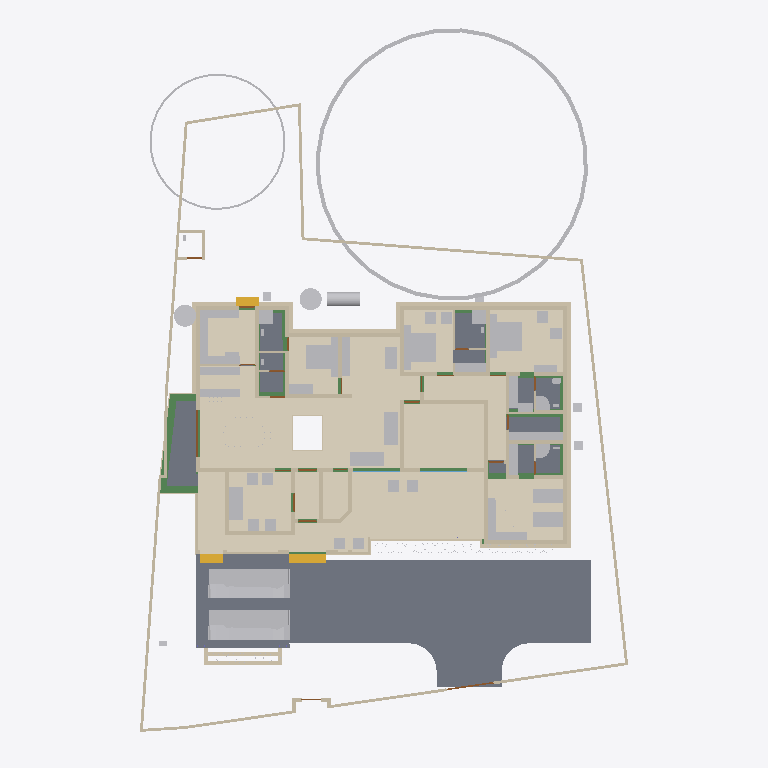
Plan cut of the same IFC building model at storey 'Footing' (level -0.87 m, cut at 0.53 m), seen from above with north up, elements coloured by IFC class: 90 walls (beige), 62 other elements (light grey), 22 beams (green), 12 coverings (cream), 12 doors (brown), 10 slabs (grey), 3 stair flights (yellow), 2 windows (light blue). Cut surfaces are drawn darker.
Extent 30.9 m × 45.0 m × 17.1 m (x, y, z). Storeys (7): Footing at -0.87 m; 00 at 0.00 m; GF at 0.45 m; GF Lintel at 2.55 m; FF at 3.45 m; GF-E at 3.45 m; FFtop at 5.70 m. Elements (802): 267 IfcWall, 192 IfcBeam, 69 IfcFurniture, 45 IfcColumn, 31 IfcWindow, 29 IfcGeographicElement, 27 IfcDoor, 23 IfcSlab, 18 IfcSanitaryTerminal, 14 IfcCovering, 14 IfcElectricAppliance, 12 IfcEarthworksFill.

HEADER;
FILE_DESCRIPTION(('ViewDefinition[DesignTransferView]'),'2;1');
FILE_NAME('Sreekesh.ifc','2025-06-14T13:57:24+05:30',(),(),'IfcOpenShell 0.8.3-alpha250613','Bonsai 0.8.3-alpha250613-9b8357c','Nobody');
FILE_SCHEMA(('IFC4X3'));
ENDSEC;
DATA;
#1=IFCPROJECT('0aPvmvJuf5owphcfiKWAsN',$,'My Project',$,$,$,$,(#14,#26),#9);
#30=IFCSITE('3jTVXq97zE2OZTfzZH9iYT',$,'My Site',$,$,#53,$,$,$,$,$,$,$,$);
#211744=IFCSITE('2pH2ecD1v9bgK8psTEcl$_',$,'Site',$,$,#211760,#211754,$,$,$,$,$,$,$);
#36=IFCBUILDING('3Bt1MypEf4fuqFfshm9kTs',$,'My Building',$,$,#59,$,$,$,$,$,$);
#333137=IFCBUILDING('2u05Cn$TD6OPdaLJzvNsxO',$,'GFWall',$,$,#333157,$,$,$,$,$,$);
#339211=IFCBUILDING('002Xt49mzDahM74jmffgUi',$,'GF-P',$,$,#339231,$,$,$,$,$,$);
#42=IFCBUILDINGSTOREY('3Yt8GBe1vE1Byt_$JKaQnQ',$,'GF',$,$,#7313,$,$,$,$);
#8023=IFCBUILDINGSTOREY('3LNq90aff4Xhn4xfthWyFx',$,'00',$,$,#8039,$,$,$,$);
#71986=IFCBUILDINGSTOREY('1ZF$IMkzjA5efl8XVVA8ry',$,'FFtop',$,$,#72046,$,$,$,$);
#72129=IFCBUILDINGSTOREY('1Nt2vvvNTB5u0X$NIke4ti',$,'GF Lintel',$,$,#280967,$,$,$,$);
#83382=IFCBUILDINGSTOREY('2do7yjy$r1eOSN7_GxsK9f',$,'FF',$,$,#83409,$,$,$,$);
#301077=IFCBUILDINGSTOREY('1n3LFyF6X708Cvo1r86gbR',$,'Footing',$,$,#301097,$,$,$,$);
#340744=IFCBUILDINGSTOREY('0$aAKYJlj1sB8ELKRxTL7n',$,'GF-E',$,$,#340770,$,$,$,$);
#116871=IFCSLAB('1D4i_90s56vAIuoe4hq8Xo',$,'Slab',$,$,#189037,#116882,$,$);
#330851=IFCCOVERING('3kms8ObvT2A83v6EkiQCtZ',$,'Covering',$,$,#332110,#330862,$,$);
#345031=IFCCOVERING('3RPlCoLTXEkg2LQ5VmhLHT',$,'Covering',$,$,#345237,#345042,$,$);
#339298=IFCCOVERING('0RcNbxwC1BPO6vPsSe5hv0',$,'Covering',$,$,#339326,#339309,$,$);
#189038=IFCSLAB('2JYu6QrLL0QvzbDq4KPxbf',$,'Slab',$,$,#189091,#189049,$,$);
#158109=IFCGEOGRAPHICELEMENT('1ICn9VC11DLu$jSeyjW6na',$,'GeographicElement',$,$,#159277,#158141,$,$);
#344036=IFCCOVERING('0d2zgKDdP8dwFGBu$GD38F',$,'Covering',$,$,#344995,#344047,$,$);
#344009=IFCCOVERING('2wUE701ff3ZBcv_UhuFthK',$,'Covering',$,$,#344035,#344020,$,$);
#339327=IFCCOVERING('2gdKm_COPCGQt2$pqnEIyy',$,'Covering',$,$,#339363,#339338,$,$);
#343848=IFCCOVERING('0UuWKOFoDDYvmplRYi7h7d',$,'Covering',$,$,#343876,#343859,$,$);
#146729=IFCVEHICLE('0zRPRsukT96P6cuFPGiKs1',$,'Vehicle',$,$,#189086,#146742,$,$);
#70155=IFCVEHICLE('3fs_92XJnE9xh12t4cEAUA',$,'Vehicle',$,$,#189081,#70187,$,$);
#330794=IFCSLAB('2m4RWmARb8ng3Ygm017ww6',$,'Slab',$,$,#332135,#330805,$,$);
#330825=IFCCOVERING('3nRllzUpD64eh_0QS$S781',$,'Covering',$,$,#330833,#330840,$,$);
#343982=IFCCOVERING('3pEdpTjbjFLQ$oJNw_068r',$,'Covering',$,$,#344008,#343993,$,$);
#343931=IFCCOVERING('0kYX189Jf7CBGn9ceIdHnd',$,'Covering',$,$,#343981,#343942,$,$);
#330623=IFCSLAB('2hl_cfSjf0sAYKs4IehkNU',$,'Slab',$,$,#330653,#330634,$,$);
#330566=IFCSLAB('1KV5e4N_LAjfJ$UL2nwl3p',$,'Slab',$,$,#332115,#330577,$,$);
#66022=IFCWALL('2FUeR5sFb9uwjJGdeVWABU',$,'Wall',$,$,#212658,#66028,$,$);
#343904=IFCCOVERING('2DZod39rv4RxPbk5$8U$JL',$,'Covering',$,$,#344990,#343915,$,$);
#330504=IFCSLAB('03xIm3ukzAoQYSdD2H4JTp',$,'Slab',$,$,#330534,#330515,$,$);
#343877=IFCCOVERING('3Wi1uDf0TEzBEG7DUo_LFE',$,'Covering',$,$,#343903,#343888,$,$);
#330654=IFCSLAB('0zeqns1fb6GQhZZBUNJUl9',$,'Slab',$,$,#332120,#330665,$,$);
#90359=IFCWALL('3p_Mlr$7n7WPwtZxEevqS4',$,'Wall',$,$,#333323,#90370,$,$);
#35081=IFCFURNITURE('24hcVyXrH4tf35GE4proyw',$,'Furniture',$,$,#233100,#35113,$,$);
#40270=IFCFURNITURE('1aP3zeWsL0ZQXEuRipuWXs',$,'Furniture',$,$,#233105,#40283,$,$);
#158156=IFCGEOGRAPHICELEMENT('2JlHSkVhjCZPlJyc1W8A6K',$,'GeographicElement',$,$,#159282,#158188,$,$);
#65997=IFCWALL('1DC2$ngnnDR8Q9h6mAR0js',$,'Wall',$,$,#345521,#66003,$,$);
#330680=IFCSLAB('2fqwCXX4D8Vwt6ELtzQYwL',$,'Slab',$,$,#332125,#330691,$,$);
#76812=IFCFURNITURE('0TjK6ZDxX03eSWHk61hTjB',$,'Furniture',$,$,#298617,#87231,$,$);
#285749=IFCWALL('23M4dZECv7RPP4RWKkyrhY',$,'Wall.082',$,$,#286025,#285760,$,$);
#222195=IFCWALL('2ixJvC9dH599amejUM2w6G',$,'Wall',$,$,#293165,#222215,$,$);
#309133=IFCWALL('2VcyNDgMn9VgDTDYN_$YR$',$,'Wall',$,$,#315096,#309144,$,$);
#3067=IFCWALL('3GZ$skLXf6OgGR8mfLciD_',$,'Wall',$,$,#333298,#3073,$,$);
#3520=IFCWALL('1kfIyPN_b4JPSDED46DDvv',$,'Wall',$,$,#333253,#3526,$,$);
#309107=IFCWALL('01iQiyD9jF981ZNgDvXuAr',$,'Wall',$,$,#315514,#309118,$,$);
#332270=IFCBEAM('2xaS$r06b4vf3tMS9n7DUs',$,'Beam',$,$,#332397,#332289,$,$);
#33203=IFCFURNITURE('17qZxJfnjAUwxgeyWuttn3',$,'Furniture',$,$,#120496,#33235,$,$);
#2872=IFCWALL('0VICnwrYLCM9IhHcjSiD9g',$,'Wall',$,$,#333268,#2879,$,$);
#33248=IFCFURNITURE('2bin7WsULDjPeLfYKRFVAv',$,'Furniture',$,$,#120501,#33261,$,$);
#119695=IFCFURNITURE('0QVhsRe3v2xh1mazg7g3pY',$,'Furniture',$,$,#123249,#119726,$,$);
#344905=IFCTANK('1rgzyVEiLBxg3a44n21QEG',$,'Tank',$,$,#345830,#344917,$,$);
#40437=IFCFURNITURE('0T3ErBLYfCbANjLJsek21j',$,'Furniture.012',$,$,#205987,#40450,$,$);
#18348=IFCWALL('1c7n2BYDr8yh53xvaRXxqS',$,'Wall',$,$,#333238,#18359,$,$);
#209390=IFCFURNITURE('1qta$LkA5AceF3Xp8O0QAN',$,'Furniture',$,$,#209427,#209402,$,$);
#40382=IFCFURNITURE('3pKgwG2ITCbQ1PcX8XbhFK',$,'Furniture',$,$,#205977,#40414,$,$);
#322593=IFCBEAM('0JThVjgLz2c8tnzX3fx6cE',$,'Beam',$,$,#323689,#322604,$,$);
#226167=IFCWALL('1JVywoPUH41xuuLQv_Mf23',$,'Wall.082',$,$,#226244,#226178,$,$);
#344882=IFCWASTETERMINAL('0v1hqfc$r1$wf5R2fPkqwY',$,'WasteTerminal',$,$,#345030,#344893,$,$);
#345472=IFCWALL('0yhntx_XHBtOwqFxJIUy0e',$,'Wall.082',$,$,#345566,#345483,$,$);
#344854=IFCWASTETERMINAL('3h7h8u_I98lOH4BWXVcUCV',$,'WasteTerminal',$,$,#345025,#344866,$,$);
#221936=IFCFURNITURE('1SfLKwq5v3xOXfb9fyzIuY',$,'Furniture',$,$,#221949,#221935,$,$);
#2959=IFCWALL('3OEI3BHmD4XPtrMwXvI884',$,'Wall',$,$,#333218,#2970,$,$);
#41614=IFCSTAIRFLIGHT('3mjK21MVj5Wxp88atmNL9l',$,'StairFlight',$,$,#143920,#41646,$,2,1,0.150000005960464,0.25,.STRAIGHT.);
#65947=IFCWALL('08s$eE7qfC1vtHJbeTdsNK',$,'Wall',$,$,#211965,#65953,$,$);
#109389=IFCFURNISHINGELEMENT('2eQ9uL$OD2E9oWgv9ZYd3O',$,'FurnishingElement',$,$,#109815,#109402,$);
#109363=IFCFURNISHINGELEMENT('0bAUBsPx10d8Mx73bRwCRJ',$,'FurnishingElement',$,$,#109388,#109376,$);
#3151=IFCWALL('2frHB1bR9FtP23RXamn7Ko',$,'Wall',$,$,#333488,#3162,$,$);
#4009=IFCWALL('2lHSG51rHEfeNsY_Rnf304',$,'Wall',$,$,#333173,#4020,$,$);
#308639=IFCWALL('0UYp14YpP1MAW0yCb4nw87',$,'Wall',$,$,#315836,#308650,$,$);
#114033=IFCFURNISHINGELEMENT('3Wz92t1tb8CAYEiXUnbJ22',$,'FurnishingElement',$,$,#298612,#114046,$);
#65878=IFCWALL('1RxXXtAKb3$uqm3spal5Ab',$,'Wall.049',$,$,#212025,#65884,$,$);
#110356=IFCWALL('3Jc2L501zCIf2lBfrewdbK',$,'Wall',$,$,#292962,#110367,$,$);
#18016=IFCWALL('2qNYwIywzDnw0eOADeB3_0',$,'Wall',$,$,#333363,#18027,$,$);
#18042=IFCWALL('3bhXUDB39FaPZW_NASdZlT',$,'Wall',$,$,#333503,#18053,$,$);
#73976=IFCFURNITURE('0_rDbuDo58VxsMmqMXWGXl',$,'Furniture',$,$,#74076,#73989,$,$);
#223735=IFCFURNITURE('0gFu3CQZ50bfj8QO0AdVKh',$,'Furniture',$,$,#223772,#223746,$,$);
#101757=IFCWALL('3Re5U6AfH5hRjhCU8HzlUQ',$,'Wall',$,$,#149415,#101777,$,$);
#51281=IFCFURNITURE('055N_$xmX9ZQbc0CYFtvE3',$,'Furniture',$,$,#205982,#73671,$,$);
#51371=IFCFURNITURE('0yYwZAg3jFQvkxBxQ0MGp1',$,'Furniture',$,$,#74041,#73713,$,$);
#18672=IFCWALL('0s5YaOi8jF58ocUKtzFB68',$,'Wall',$,$,#333183,#18683,$,$);
#18525=IFCWALL('2nl9frQ2v9fwHEG6jroVG1',$,'Wall',$,$,#333413,#18536,$,$);
#8133=IFCWALL('2NV9tTUID8IOq7fV7oI$I_',$,'Wall',$,$,#149410,#8144,$,$);
#4130=IFCWALL('1AvIXg7ED1P9NhJbZDV_E1',$,'Wall',$,$,#333378,#4141,$,$);
#18646=IFCWALL('20GHUXbGDFDBHE5XphavUy',$,'Wall',$,$,#333423,#18657,$,$);
#18194=IFCWALL('1AbV9w0nLBfPekv$ii5eki',$,'Wall',$,$,#333348,#18205,$,$);
#18392=IFCWALL('2Hkjxieqv1Fue5ySQ6NeWL',$,'Wall',$,$,#333293,#18403,$,$);
#18588=IFCWALL('0dH3P3qYrCC8jvNsEw9m9T',$,'Wall',$,$,#333478,#18599,$,$);
#309185=IFCWALL('1RTxTTrCL8QeAofqzjoycv',$,'Wall',$,$,#314935,#309196,$,$);
#327920=IFCBEAM('1u9voof95Cp8BkjJqPE6_U',$,'Beam',$,$,#332415,#327939,$,$);
#302165=IFCWALL('1$HxsBOwj5nRXfdvXyY53f',$,'Wall',$,$,#303384,#302176,$,$);
#321451=IFCBEAM('3708yRWgLANO$UXD9FgLFU',$,'Beam',$,$,#321653,#321462,$,$);
#322340=IFCBEAM('3$k90v2JXBwOG_BKNDj5UO',$,'Beam',$,$,#324461,#322351,$,$);
#4072=IFCWALL('0Y3rN168r7Jxb0OqetfU7X',$,'Wall',$,$,#333448,#4083,$,$);
#222581=IFCFURNITURE('0DRk2GTVzEdepQGn1Cc580',$,'Furniture',$,$,#222617,#222592,$,$);
#78352=IFCFURNITURE('3keQdM9i5FJ9JBwmsM_Qg3',$,'Furniture',$,$,#80030,#286314,$,$);
#321351=IFCBEAM('1002koZ$TEXecTxtQvSjVq',$,'Beam',$,$,#321418,#321362,$,$);
#223662=IFCFURNITURE('3VZhsHNyL03RrVL9$oGCt$',$,'Furniture',$,$,#223698,#223673,$,$);
#285691=IFCWALL('3FXX66X1H7gQUhINB1ZqHj',$,'Wall.082',$,$,#285831,#285702,$,$);
#329035=IFCWALL('2$n50xrj53zPnnhI4Jq0HX',$,'Wall',$,$,#329395,#329055,$,$);
#308743=IFCWALL('3Tnn_JHV999eTqU$lk38Gu',$,'Wall',$,$,#316036,#308754,$,$);
#205023=IFCWALL('2UCXlaZiz9gRZ4iLCU3mzL',$,'Wall',$,$,#333473,#205034,$,$);
#222011=IFCFURNITURE('0NqQx8IRvFaBAI6L7wRYaK',$,'Furniture',$,$,#222021,#222010,$,$);
#41688=IFCSTAIRFLIGHT('0VcD2gJAfBIuw$lMxDzKKO',$,'StairFlight',$,$,#283276,#118718,$,2,1,0.150000005960464,0.25,.STRAIGHT.);
#79990=IFCSTAIRFLIGHT('1DnY2XVefC_QhnIFzju6yh',$,'StairFlight',$,$,#80105,#148959,$,$,$,$,$,$);
#16913=IFCWALL('3FSYpd1tn9SgCqZ8sPMfkT',$,'Wall',$,$,#333223,#16924,$,$);
#322219=IFCBEAM('0SNQ61idv8nAn9s$w1aH4x',$,'Beam',$,$,#322295,#322230,$,$);
#50229=IFCSANITARYTERMINAL('1fOwUzmtv9afxOsUQO0pB7',$,'SanitaryTerminal',$,$,#51448,#50242,$,$);
#52186=IFCSANITARYTERMINAL('31xwdd6k9ESw7YnQ1LspId',$,'SanitaryTerminal',$,$,#52351,#52199,$,$);
#106041=IFCSANITARYTERMINAL('3sA1eoE299ufpxJw1HaYmz',$,'SanitaryTerminal',$,$,#106132,#109542,$,$);
#302139=IFCWALL('3JfewLUD57vv22OwwmUUes',$,'Wall',$,$,#302983,#302150,$,$);
#51057=IFCSANITARYTERMINAL('1TZeRF9t54uwS6h95ZvvLS',$,'SanitaryTerminal',$,$,#206007,#109527,$,$);
#4193=IFCWALL('1S26G2gIX1gA7ikyBlvCVo',$,'Wall',$,$,#333513,#4204,$,$);
#24001=IFCWALL('3hphgpD2b28xqT53FPskSj',$,'Wall',$,$,#333408,#24012,$,$);
#108552=IFCELECTRICAPPLIANCE('2MsiRa6yz7avswEDtIbGhH',$,'ElectricAppliance',$,$,#222159,#108584,$,$);
#4400=IFCWALL('2EfOldwLX0nA3x6s$146tT',$,'Wall',$,$,#333193,#4411,$,$);
#18431=IFCWALL('0_Fa$t1jbFZejYJKQtXQPU',$,'Wall',$,$,#334104,#18442,$,$);
#23938=IFCWALL('0ZZEq2syzEPfO9qD2AQWDv',$,'Wall',$,$,#333523,#23949,$,$);
#80282=IFCFURNITURE('3InpbPAMj2MBzrSOMYlvHV',$,'Furniture',$,$,#80408,#286215,$,$);
#309159=IFCWALL('1V_dIHu1r0A9eGkskasoOA',$,'Wall',$,$,#316323,#309170,$,$);
#327954=IFCBEAM('0sP03oSW15$QcfoTPLiBso',$,'Beam',$,$,#332626,#327973,$,$);
#301587=IFCWALL('2h55052Ef5nAmrSgnCMKqk',$,'Wall',$,$,#301649,#301598,$,$);
#23640=IFCWALL('0_SaQ7wpHF8PQbZNvLqwvm',$,'Wall',$,$,#342961,#23651,$,$);
#120632=IFCWALL('2Lqjpf9Aj0Vh1iBvOWYUCR',$,'Wall',$,$,#333458,#120643,$,$);
#73868=IFCFURNITURE('0sWiAZchD9CQr_lkdFZUTW',$,'Furniture',$,$,#352188,#352126,$,$);
#109955=IFCWALL('0m53cJKujAOwiy8OxGf4Uf',$,'Wall',$,$,#212433,#109966,$,$);
#119648=IFCFURNITURE('1JYWbcuBf30ORcWZXivos0',$,'Furniture',$,$,#147479,#147144,$,$);
#34185=IFCFURNITURE('2BE9a6LpL91PCj4_J$x9Rr',$,'Furniture',$,$,#147540,#147166,$,$);
#35844=IFCFURNITURE('18HlnwBc9DnAvKFnG7c4d9',$,'Furniture',$,$,#147555,#147232,$,$);
#35870=IFCFURNITURE('0zixzxSUv7NBPjkhBn6BwL',$,'Furniture',$,$,#147560,#147254,$,$);
#35896=IFCFURNITURE('076SYXiXP7jhnOyre$gCoP',$,'Furniture',$,$,#147565,#147276,$,$);
#119601=IFCFURNITURE('3zxgQVx3X9e9K7Uitk4v3$',$,'Furniture',$,$,#147570,#147298,$,$);
#119627=IFCFURNITURE('0dDpUaa6nCsfvkcRPls5fd',$,'Furniture',$,$,#147575,#147320,$,$);
#147480=IFCFURNITURE('00YQdIzvr0bv6uDTc6vlmO',$,'Furniture',$,$,#147585,#147493,$,$);
#222753=IFCFURNITURE('3mJ1p$bc56UALxWDJNN0rm',$,'Furniture',$,$,#223616,#222766,$,$);
#222781=IFCFURNITURE('0v7OEyCvr39hZF6L_IZlKk',$,'Furniture',$,$,#223621,#222794,$,$);
#233035=IFCFURNITURE('2H$5BrOv18cvst8X4y554L',$,'Furniture',$,$,#233067,#233048,$,$);
#233068=IFCFURNITURE('2s9hVLrcDA5wvNZJTkkoKg',$,'Furniture',$,$,#233130,#233081,$,$);
#34206=IFCFURNITURE('0Tjm9jror8bPxG689sHAj8',$,'Furniture',$,$,#147545,#147188,$,$);
#34232=IFCFURNITURE('0VTCb1Evn558OH68N69Eaz',$,'Furniture',$,$,#147550,#147210,$,$);
#323821=IFCBEAM('1t67V$RoL7uxUKYWHLvP$f',$,'Beam',$,$,#324332,#323832,$,$);
#72992=IFCWALL('0nKeLZCI54WeIG0cLfl1fW',$,'Wall',$,$,#291617,#73003,$,$);
#23777=IFCWALL('1ASg6knUz7cALk6Wf7iLsx',$,'Wall',$,$,#333483,#23788,$,$);
#205235=IFCWALL('0j$uZz88bBJw4YgnSugDAy',$,'Wall',$,$,#342936,#205266,$,$);
#324042=IFCBEAM('3ga4rtxNr4kAohXQ6w7gaj',$,'Beam',$,$,#324091,#324053,$,$);
#4251=IFCWALL('0Bt3ZVIAf4Xxxu9dLd3uEo',$,'Wall',$,$,#333208,#4262,$,$);
#301497=IFCWALL('279hzSrFnDAemlMzXxDDiC',$,'Wall',$,$,#302855,#301508,$,$);
#72748=IFCWALL('1UbR72eUH7cw3XKVuvBX9f',$,'Wall',$,$,#282393,#72759,$,$);
#24504=IFCWALL('2_1GARUmnBv8h1fVKiMUG8',$,'Wall',$,$,#342956,#24515,$,$);
#323590=IFCBEAM('2KvW8IAv97GwnpIknpGcni',$,'Beam',$,$,#323799,#323601,$,$);
#26789=IFCDOOR('3HF$fS8tX7kw4y81dHWRkr',$,'Door',$,$,#340243,#26820,$,$,$,$,$,$);
#302305=IFCWALL('3X0ERYtZTF3BJUadwFxNGr',$,'Wall',$,$,#303149,#302316,$,$);
#308821=IFCWALL('1i1s3DTsXFIxiXVYQrmqhu',$,'Wall',$,$,#317395,#308832,$,$);
#308535=IFCWALL('1uDvQF6MrF2xTGN_X2nfwO',$,'Wall',$,$,#317173,#308546,$,$);
#116908=IFCWALL('1k3YgD4uj5vPZWbPgSVuxU',$,'Wall.049',$,$,#212306,#116919,$,$);
#323884=IFCBEAM('3lhJIqjUHFKPqemc2JHxqi',$,'Beam',$,$,#323933,#323895,$,$);
#344957=IFCDISTRIBUTIONCHAMBERELEMENT('0oEpjQHxH1QAA_Te2ccyVt',$,'DistributionChamberElement',$,$,#345820,#344965,$,$);
#344971=IFCDISTRIBUTIONCHAMBERELEMENT('3VcK8sIRD7wR7b2vz8aPfU',$,'DistributionChamberElement',$,$,#345825,#344979,$,$);
#4589=IFCWALL('3bxDDefdT5ye1dowu7JjI8',$,'Wall',$,$,#342991,#4600,$,$);
#116735=IFCDOOR('1dZUIR_mr60wAZddeiCYTI',$,'Door',$,$,#281598,#116767,$,1.79999995231628,3.0,$,$,$);
#301466=IFCWALL('1s0ZYKiyP5FObNA1y255NL',$,'Wall',$,$,#301771,#301477,$,$);
#327847=IFCBEAM('2Rjq1xFOz06enjWRcqyd9D',$,'Beam',$,$,#328038,#327866,$,$);
#117002=IFCWALL('2_YAAq8JL4QhCYm3Y6yZZ5',$,'Wall.049',$,$,#212688,#117013,$,$);
#344928=IFCDISTRIBUTIONCHAMBERELEMENT('1vqvtC3CfC5Q3QhVXRqGv7',$,'DistributionChamberElement',$,$,#345810,#344937,$,$);
#117253=IFCWALL('2NQIKohcDAsQMbNSTdACJd',$,'Wall.049',$,$,#212331,#117264,$,$);
#107612=IFCWALL('1wbyz7uCHF0uVxGjaI6PCG',$,'Wall',$,$,#291943,#107632,$,$);
#323732=IFCBEAM('1OXx1Kj6f1$9xAzTICJ4rk',$,'Beam',$,$,#323820,#323743,$,$);
#317730=IFCBEAM('2mrV8yaEnDUe8ggogRJUJt',$,'Beam',$,$,#323710,#317737,$,$);
#332304=IFCWALL('0ZmojOdCnDxP$iDjWVcZ2G',$,'Wall',$,$,#332530,#332324,$,$);
#110674=IFCWALL('1a_hfYQo5DRgtEum677ZGl',$,'Wall',$,$,#292365,#110685,$,$);
#328429=IFCWALL('2kbqNKfzvEQ9JHWg3KnlRz',$,'Wall',$,$,#329660,#328449,$,$);
#107479=IFCWALL('3KZ4OolNX49g0qDQdB_093',$,'Wall',$,$,#292929,#107499,$,$);
#86967=IFCFURNITURE('2XUZmvobvC1gsAzioRJWb7',$,'Furniture',$,$,#233110,#86999,$,$);
#87048=IFCFURNITURE('3SbcOvQD51GhDFdMrfJy7o',$,'Furniture',$,$,#233120,#87061,$,$);
#87027=IFCFURNITURE('3Mt86jJJP8ieSvneq7zau6',$,'Furniture',$,$,#233115,#87040,$,$);
#87095=IFCFURNITURE('2nTbUK8Q9CwehFexi7HpJk',$,'Furniture',$,$,#298622,#87108,$,$);
#87116=IFCFURNITURE('1K5CC3v$51_RkeRHCfWF1K',$,'Furniture',$,$,#298627,#87129,$,$);
#23702=IFCWALL('3vhPPX9TvFw8zHVZM78jVj',$,'Wall',$,$,#342931,#23713,$,$);
#142855=IFCWALL('3He7Itb7P9dxU082DYUy3x',$,'Wall',$,$,#333438,#142866,$,$);
#22728=IFCWALL('0eBbQlH7v64usfOLZyJNbw',$,'Wall',$,$,#342941,#22739,$,$);
#51397=IFCSANITARYTERMINAL('3twKXpJgX3DQcQMUJPSheZ',$,'SanitaryTerminal',$,$,#105095,#51410,$,$);
#320745=IFCBEAM('3QKYyvE2D249bj17yoTvJ3',$,'Beam',$,$,#321028,#320756,$,$);
#87074=IFCFURNITURE('30UJjqf1X57hbrPqq67ADj',$,'Furniture',$,$,#233125,#87087,$,$);
#283125=IFCWALL('1ThztmO4DFMRf43v$jklMQ',$,'Wall',$,$,#292675,#283136,$,$);
#100138=IFCWINDOW('03pSbf9VzBmOfvyVNZLBl9',$,'Window',$,$,#120631,#100170,$,2.09999990463257,3.0,$,.TRIPLE_PANEL_VERTICAL.,$);
#100471=IFCWINDOW('3ly7uZN$bElgbY1ypIkt4k',$,'Window',$,$,#333468,#100484,$,2.09999990463257,3.0,$,.TRIPLE_PANEL_VERTICAL.,$);
#4282=IFCWALL('3LtaSWCE92ufRXUd3DO8_e',$,'Wall',$,$,#333358,#4293,$,$);
#110898=IFCWALL('1K4878DyjBfAhCF5jh34Xt',$,'Wall',$,$,#292388,#110909,$,$);
#328180=IFCWALL('0ABhG_1I127Plb3g$lDZDb',$,'Wall',$,$,#329143,#328200,$,$);
#344943=IFCDISTRIBUTIONCHAMBERELEMENT('19F91Q9CbEHf5vxAzZGpDM',$,'DistributionChamberElement',$,$,#345815,#344951,$,$);
#116971=IFCWALL('08FBn4OWj7ogBqhIhITLuq',$,'Wall.049',$,$,#212683,#116982,$,$);
#107115=IFCSLAB('2WfKfjDrX2bAvlVSkqt8hs',$,'Slab',$,$,#149390,#107130,$,$);
#107142=IFCSLAB('2X2MSE$PfAlPCABr99DsiG',$,'Slab',$,$,#149395,#107153,$,$);
#282433=IFCWALL('1iQBdd0pj7x8XRK7H7syja',$,'Wall',$,$,#292868,#282444,$,$);
#322403=IFCBEAM('1mGLEgzETDLBQiYENDfLOi',$,'Beam',$,$,#322524,#322414,$,$);
#317909=IFCBEAM('2OYSp20lP96eIG25Jc2F89',$,'Beam',$,$,#318172,#317920,$,$);
#107859=IFCPUMP('1xebO22lrBbOBADEX1ov09',$,'Pump',$,$,#149420,#107891,$,$);
#323237=IFCBEAM('38xR2rR0f2chgxSO_jbiZy',$,'Beam',$,$,#326653,#323248,$,$);
#204966=IFCWALL('0KSnhwWa5EOP3oKtdx_S0h',$,'Wall',$,$,#342971,#204977,$,$);
#323406=IFCBEAM('0XzlAaFKP1Qfq62BuIXqcY',$,'Beam',$,$,#326607,#323417,$,$);
#286840=IFCFURNITURE('2gS_n6rBD4phTUvATNAFvz',$,'Furniture',$,$,#286887,#286851,$,$);
#317971=IFCBEAM('3QnKOgsZLCYeMSf9MWwdTD',$,'Beam',$,$,#321450,#317982,$,$);
#9872=IFCDOOR('24C19FSTXCr9YVxTHShicU',$,'Door',$,$,#340278,#9904,$,2.09999990463257,1.20000004768372,$,.DOUBLE_DOOR_SINGLE_SWING.,$);
#17070=IFCDOOR('2w3WWGTtP00h8_PNlhTR$b',$,'Door',$,$,#340283,#17101,$,2.09999990463257,1.20000004768372,$,$,$);
#72383=IFCDOOR('2SskKnwRPAYvoRGF7Ah4dN',$,'Door',$,$,#340288,#72396,$,2.09999990463257,1.20000004768372,$,.DOUBLE_DOOR_SINGLE_SWING.,$);
#282729=IFCWALL('0L3wrSYBnA$xcRhMJRWK$N',$,'Wall',$,$,#282839,#282740,$,$);
#329409=IFCWALL('3Cxk__a$n5$BSk_InZ2945',$,'Wall',$,$,#329678,#329429,$,$);
#322098=IFCBEAM('0k2ARBeCP5HwnZx7ghAKU2',$,'Beam',$,$,#322592,#322109,$,$);
#330997=IFCWALL('39tD5FVKP118VL2c4Zc9md',$,'Wall',$,$,#331747,#331017,$,$);
#331112=IFCWALL('2gYMyGp$j3q8gabQtsJ_Cd',$,'Wall',$,$,#332013,#331132,$,$);
#23875=IFCWALL('0DClOP6mT1CvFzGeMn9ZJc',$,'Wall',$,$,#342906,#23886,$,$);
#24729=IFCWALL('15QyFwFBn9rgpI0zLt9Ihd',$,'Wall.063',$,$,#342916,#24740,$,$);
#76566=IFCWALL('3XvdzCOq1DRgoCqJHOiUDH',$,'Wall',$,$,#333398,#76577,$,$);
#284638=IFCWALL('15zEz4n7H1wQsmaV6rSpKk',$,'Wall',$,$,#294873,#284649,$,$);
#331271=IFCWALL('2kvtI2hObDzRVCJeSkyK89',$,'Wall',$,$,#331765,#331291,$,$);
#331509=IFCWALL('3ez4pW9ibDPBlEk3qWkAU7',$,'Wall',$,$,#332031,#331529,$,$);
ENDSEC;
